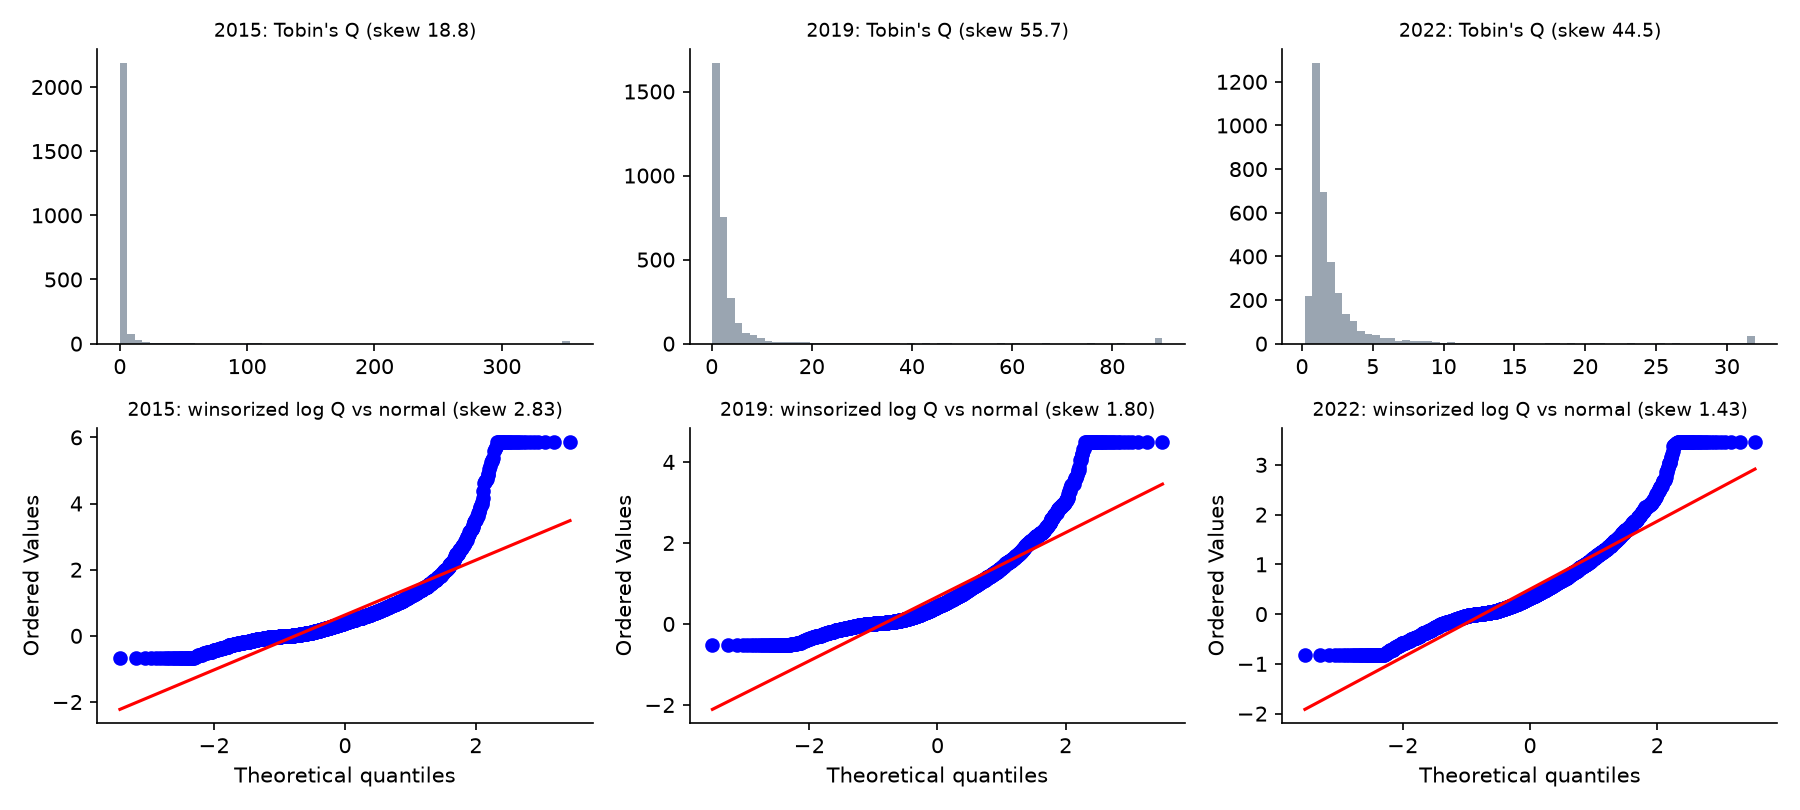

The file beside this chart, header and first rows:
year, n, Q_median, Q_mean, share_Q_over_20, Q_max, skew_Q, skew_logQ, skew_logQ_winsorized, kurtosis_Q, kurtosis_logQ_winsorized
2015, 2364, 1.491, 20.17, 0.03088, 5987, 18.82, 3.348, 2.828, 403.8, 10.95
2019, 3100, 1.541, 60467, 0.02323, 187239417, 55.65, 4.407, 1.803, 3095, 4.3
2022, 3401, 1.394, 32.07, 0.0147, 59599, 44.52, 3.016, 1.433, 2059, 3.106
